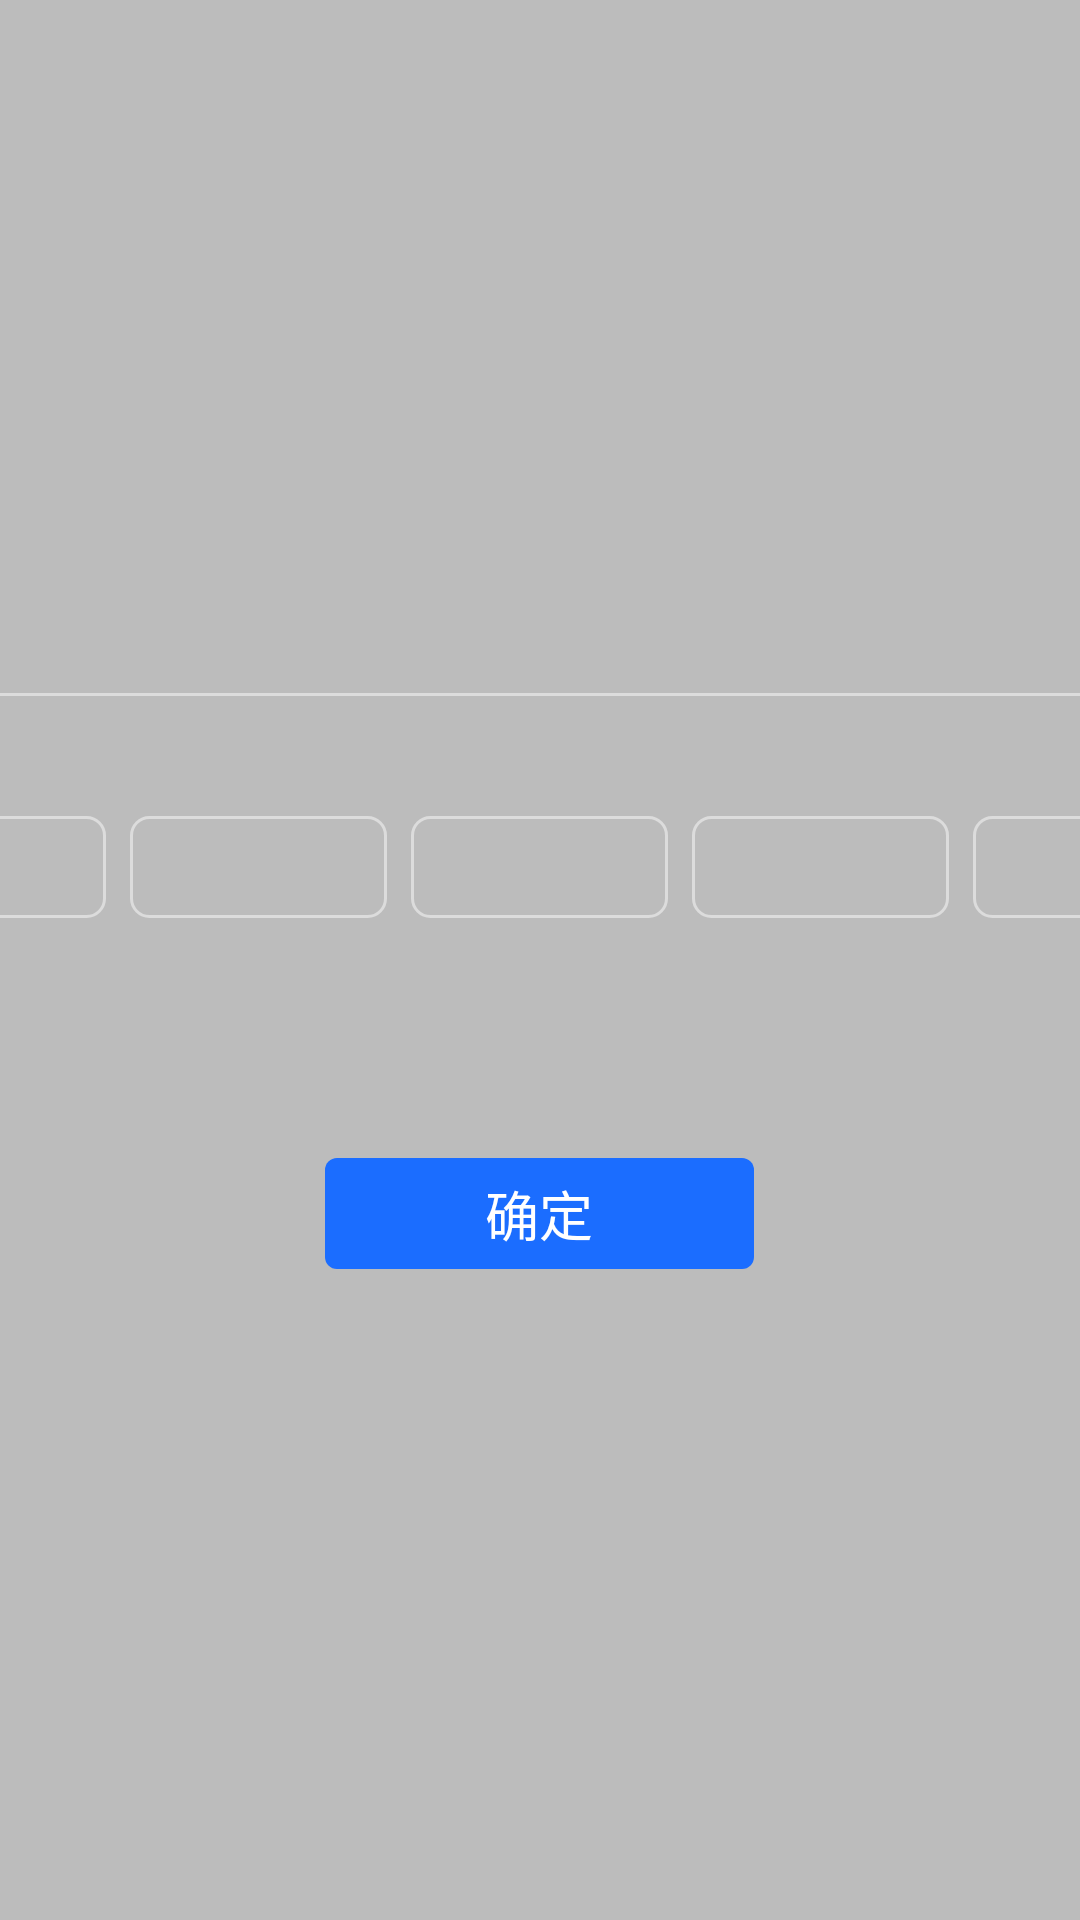

Layout XML and referenced resources for this Android screen:
<!-- AndroidManifest.xml: application theme AppTheme -->
<!-- res/layout/dialog_measure.xml -->
<?xml version="1.0" encoding="utf-8"?>
<LinearLayout xmlns:android="http://schemas.android.com/apk/res/android"
    android:layout_width="match_parent"
    android:layout_height="match_parent"
    android:background="#4D2B2B2B"
    android:gravity="center"
    android:orientation="vertical">

    <LinearLayout
        android:layout_width="500dp"
        android:layout_height="298dp"
        android:background="@drawable/add_bg"
        android:orientation="vertical">

        <RelativeLayout
            android:layout_width="match_parent"
            android:layout_height="60dp">

            <TextView
                android:layout_width="wrap_content"
                android:layout_height="wrap_content"
                android:layout_centerVertical="true"
                android:layout_marginLeft="30dp"
                android:text="测量"
                android:textColor="@color/one_gray"
                android:textSize="16sp" />

            <ImageButton
                android:id="@+id/ib_close"
                android:layout_width="wrap_content"
                android:layout_height="wrap_content"
                android:layout_alignParentRight="true"
                android:layout_centerVertical="true"
                android:layout_marginRight="20dp"
                android:background="@null"
                android:padding="10dp"
                android:src="@drawable/icon_close" />

        </RelativeLayout>

        <View
            android:layout_width="match_parent"
            android:layout_height="1dp"
            android:background="@color/colorView" />

        <LinearLayout
            android:layout_width="match_parent"
            android:layout_height="34dp"
            android:layout_marginLeft="20dp"
            android:layout_marginTop="40dp"
            android:layout_marginRight="20dp"
            android:orientation="horizontal">

            <TextView
                android:id="@+id/tv_value_one"
                android:layout_width="0dp"
                android:layout_height="match_parent"
                android:layout_weight="1"
                android:background="@drawable/add_edit_bg"
                android:gravity="center"
                android:text=""
                android:textColor="@color/one_gray"
                android:textSize="16sp" />

            <TextView
                android:id="@+id/tv_value_two"
                android:layout_width="0dp"
                android:layout_height="match_parent"
                android:layout_marginLeft="8dp"
                android:layout_weight="1"
                android:background="@drawable/add_edit_bg"
                android:gravity="center"
                android:text=""
                android:textColor="@color/one_gray"
                android:textSize="16sp" />

            <TextView
                android:id="@+id/tv_value_three"
                android:layout_width="0dp"
                android:layout_height="match_parent"
                android:layout_marginLeft="8dp"
                android:layout_weight="1"
                android:background="@drawable/add_edit_bg"
                android:gravity="center"
                android:text=""
                android:textColor="@color/one_gray"
                android:textSize="16sp" />

            <TextView
                android:id="@+id/tv_value_four"
                android:layout_width="0dp"
                android:layout_height="match_parent"
                android:layout_marginLeft="8dp"
                android:layout_weight="1"
                android:background="@drawable/add_edit_bg"
                android:gravity="center"
                android:text=""
                android:textColor="@color/one_gray"
                android:textSize="16sp" />

            <TextView
                android:id="@+id/tv_value_five"
                android:layout_width="0dp"
                android:layout_height="match_parent"
                android:layout_marginLeft="8dp"
                android:layout_weight="1"
                android:background="@drawable/add_edit_bg"
                android:gravity="center"
                android:text=""
                android:textColor="@color/one_gray"
                android:textSize="16sp" />

        </LinearLayout>

        <TextView
            android:id="@+id/tv_confirm"
            android:layout_width="143dp"
            android:layout_height="37dp"
            android:layout_gravity="center_horizontal"
            android:layout_marginTop="80dp"
            android:background="@drawable/tv_sumbit"
            android:gravity="center"
            android:text="确定"
            android:textColor="@color/white"
            android:textSize="18sp" />


    </LinearLayout>

</LinearLayout>
<!-- resources referenced by this layout -->
<resources>
  <color name="colorView">#dcdcdc</color>
  <color name="one_gray">#333333</color>
  <!-- drawable add_edit_bg (drawable) -->
  <?xml version="1.0" encoding="utf-8"?>
  <shape xmlns:android="http://schemas.android.com/apk/res/android"
      android:shape="rectangle">
      <stroke
          android:width="1dp"
          android:color="@color/colorView" />
      <solid android:color="#00000000"/>
      <corners android:radius="6dp"/>
  </shape>
  <!-- drawable icon_close: png bitmap (drawable-xxhdpi, 1673 bytes) -->
  <!-- drawable tv_sumbit (drawable) -->
  <?xml version="1.0" encoding="utf-8"?>
  <shape xmlns:android="http://schemas.android.com/apk/res/android"
      android:shape="rectangle">
      <solid android:color="@color/colorBlue"/>
      <corners android:radius="4dp"/>
  
  </shape>
  <style name="AppTheme" parent="Theme.AppCompat.Light.DarkActionBar">
          
          <item name="colorPrimary">@color/colorPrimary</item>
          <item name="colorPrimaryDark">@color/colorPrimaryDark</item>
          <item name="colorAccent">@color/colorAccent</item>
      </style>
  <color name="colorBlue">#1b6dff</color>
  <color name="colorPrimary">#008577</color>
  <color name="colorPrimaryDark">#00574B</color>
  <color name="colorAccent">#D81B60</color>
  <!-- not gathered from this repository: default colours our renderer supplied (Android Studio template values) -->
  <color name="white">#FFFFFFFF</color>
</resources>
